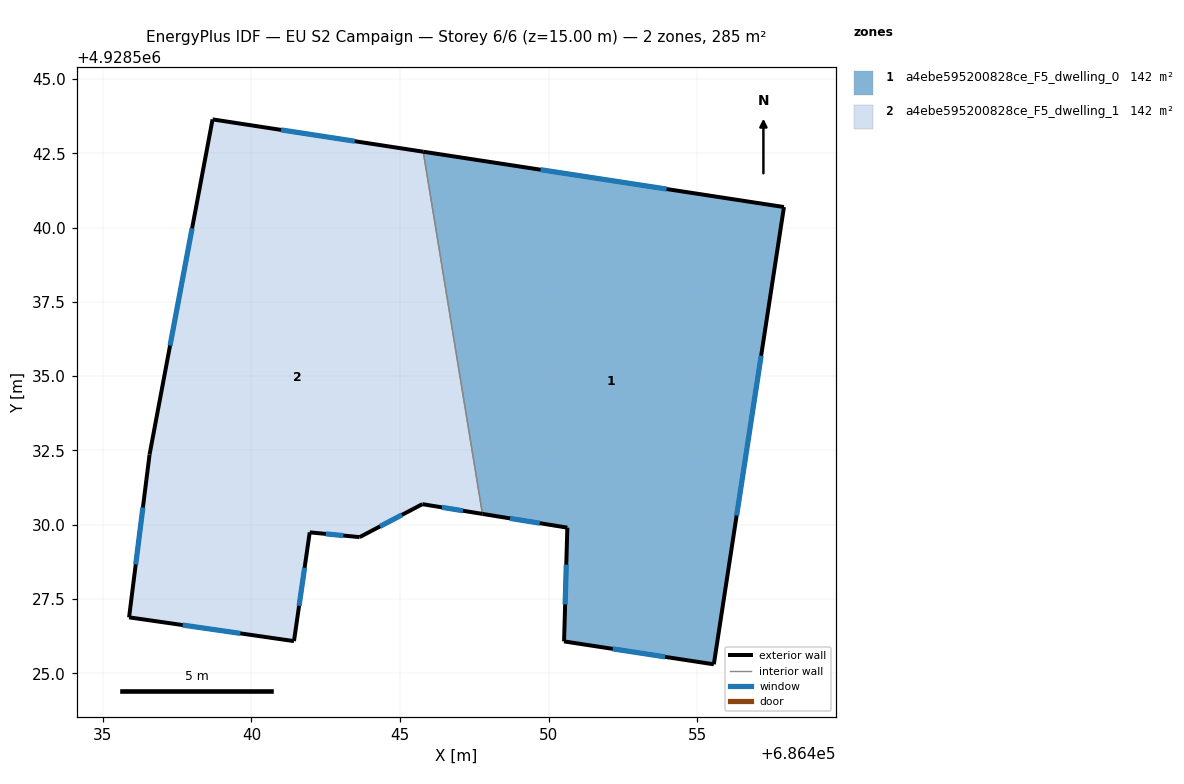
=== STOREY PLAN SPEC (per zone: floor XY polygon, exterior-wall plan segments, windows/doors) ===
zone 1: a4ebe595200828ce_F5_dwelling_0  (142.3 m²)
  floor: (686455.56, 4928525.30) (686457.92, 4928540.69) (686445.78, 4928542.55) (686447.78, 4928530.36) (686450.63, 4928529.90) (686450.52, 4928526.07)
  exterior wall: (686450.52, 4928526.07) – (686450.63, 4928529.90)  [3.8 m]
    window: (686450.56, 4928527.32) – (686450.60, 4928528.66)  [1.4 m²]
  exterior wall: (686450.63, 4928529.90) – (686447.78, 4928530.36)  [2.9 m]
    window: (686449.70, 4928530.05) – (686448.71, 4928530.21)  [1.1 m²]
  exterior wall: (686445.78, 4928542.55) – (686457.92, 4928540.69)  [12.3 m]
    window: (686449.73, 4928541.95) – (686453.98, 4928541.30)  [4.5 m²]
  exterior wall: (686457.92, 4928540.69) – (686455.56, 4928525.30)  [15.6 m]
    window: (686457.16, 4928535.69) – (686456.33, 4928530.31)  [5.7 m²]
  exterior wall: (686455.56, 4928525.30) – (686450.52, 4928526.07)  [5.1 m]
    window: (686453.92, 4928525.55) – (686452.16, 4928525.82)  [1.9 m²]
  interior walls: 1
zone 2: a4ebe595200828ce_F5_dwelling_1  (142.3 m²)
  floor: (686447.78, 4928530.36) (686445.78, 4928542.55) (686438.69, 4928543.64) (686436.57, 4928532.36) (686435.88, 4928526.88) (686441.43, 4928526.08) (686441.96, 4928529.74) (686443.64, 4928529.58) (686445.75, 4928530.69)
  exterior wall: (686445.75, 4928530.69) – (686443.64, 4928529.58)  [2.4 m]
    window: (686445.07, 4928530.33) – (686444.33, 4928529.94)  [0.9 m²]
  exterior wall: (686443.64, 4928529.58) – (686441.96, 4928529.74)  [1.7 m]
    window: (686443.10, 4928529.63) – (686442.51, 4928529.69)  [0.6 m²]
  exterior wall: (686441.96, 4928529.74) – (686441.43, 4928526.08)  [3.7 m]
    window: (686441.79, 4928528.55) – (686441.61, 4928527.27)  [1.4 m²]
  exterior wall: (686441.43, 4928526.08) – (686435.88, 4928526.88)  [5.6 m]
    window: (686439.63, 4928526.34) – (686437.69, 4928526.62)  [2.1 m²]
  exterior wall: (686435.88, 4928526.88) – (686436.57, 4928532.36)  [5.5 m]
    window: (686436.11, 4928528.66) – (686436.35, 4928530.58)  [2.0 m²]
  exterior wall: (686436.57, 4928532.36) – (686438.69, 4928543.64)  [11.5 m]
    window: (686437.26, 4928536.03) – (686438.00, 4928539.97)  [4.2 m²]
  exterior wall: (686438.69, 4928543.64) – (686445.78, 4928542.55)  [7.2 m]
    window: (686441.00, 4928543.29) – (686443.48, 4928542.91)  [2.6 m²]
  exterior wall: (686447.78, 4928530.36) – (686445.75, 4928530.69)  [2.0 m]
    window: (686447.12, 4928530.47) – (686446.41, 4928530.58)  [0.8 m²]
  interior walls: 1

=== DERIVED (storey summary) ===
Building: EU S2 Campaign
Storey: 6 of 6  (floor level z = 15.00 m)
Storey gross floor area: 284.6 m²
Zones on this storey: 2
  - a4ebe595200828ce_F5_dwelling_0: floor 142.3 m²; exterior wall 39.7 m (119.0 m²); 5 window(s) 14.5 m²; WWR 12.2%
  - a4ebe595200828ce_F5_dwelling_1: floor 142.3 m²; exterior wall 39.6 m (118.8 m²); 8 window(s) 14.5 m²; WWR 12.2%
Zone adjacency (shared interzone walls):
  - a4ebe595200828ce_F5_dwelling_0 ↔ a4ebe595200828ce_F5_dwelling_1